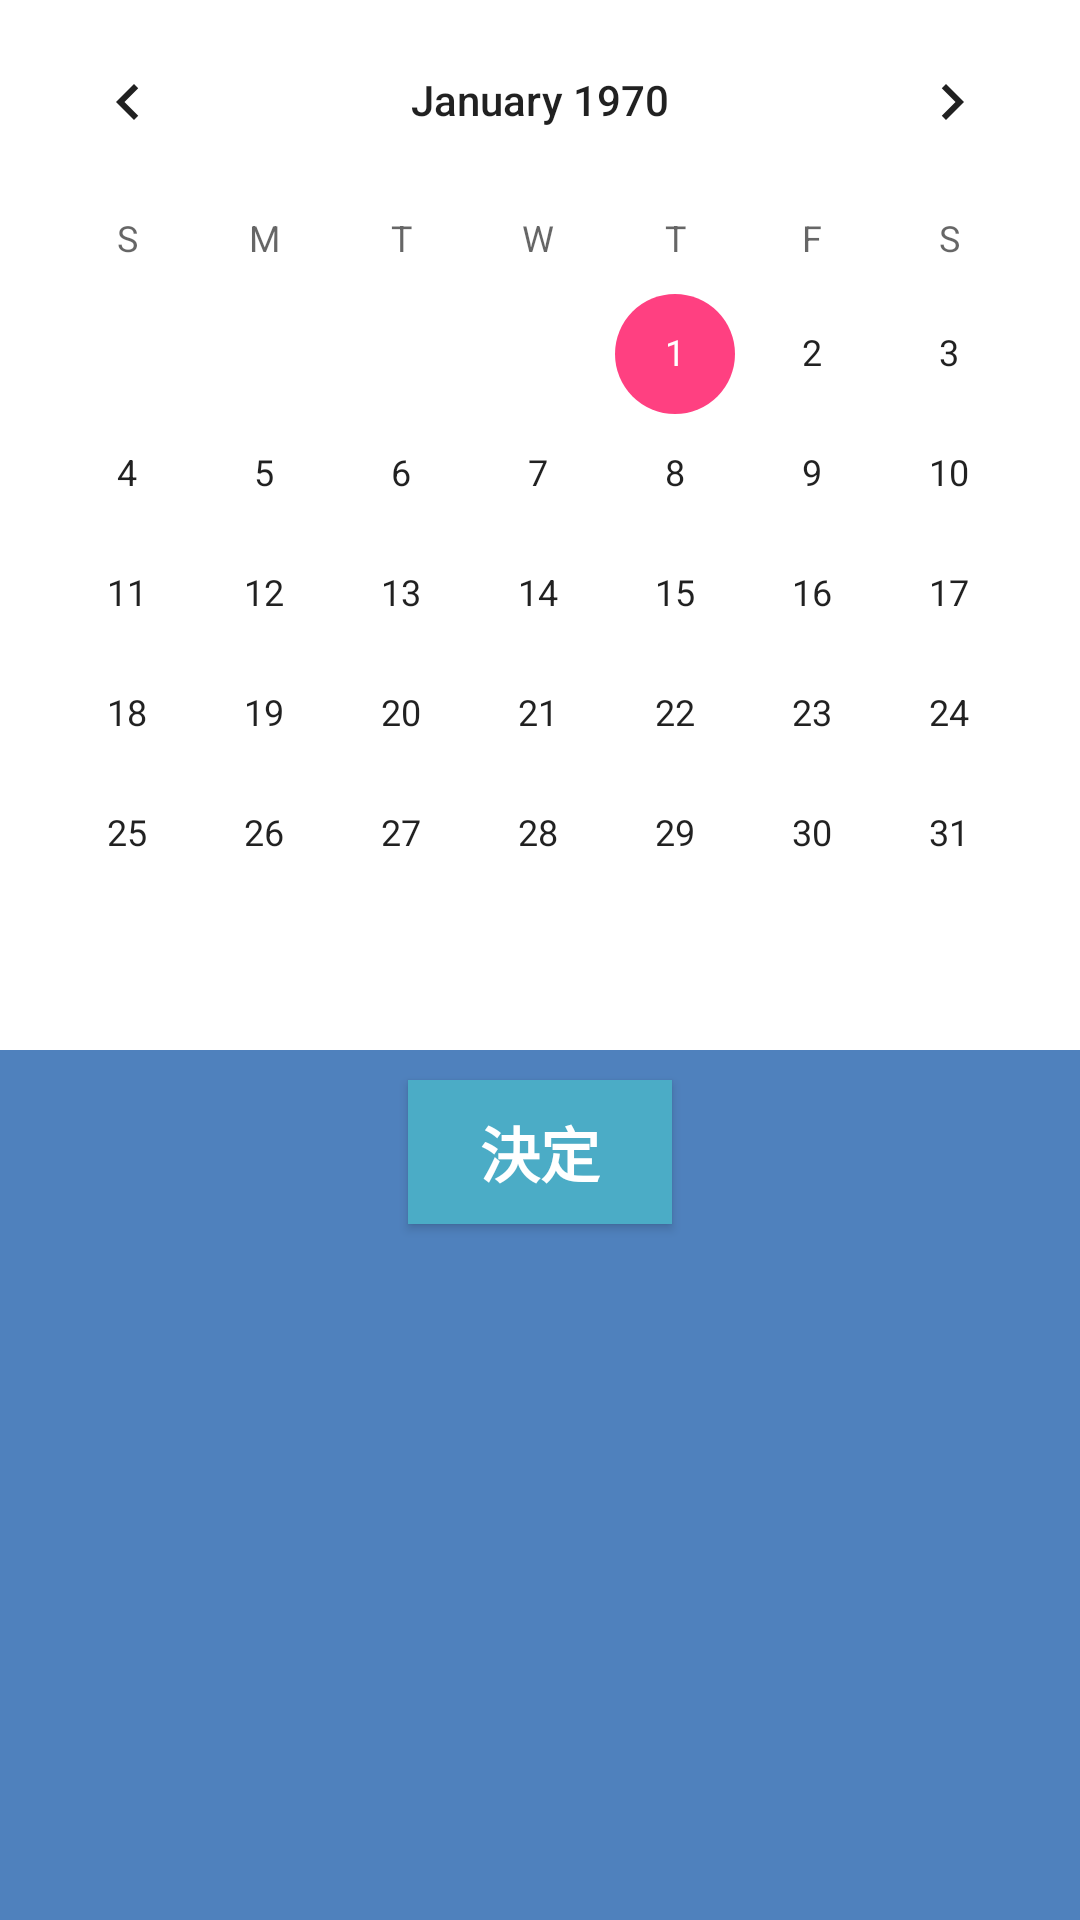

Layout XML and referenced resources for this Android screen:
<!-- AndroidManifest.xml: application theme AppTheme -->
<!-- res/layout/activity_calendar.xml -->
<?xml version="1.0" encoding="utf-8"?>
<RelativeLayout xmlns:android="http://schemas.android.com/apk/res/android"
    xmlns:tools="http://schemas.android.com/tools"
    android:layout_width="match_parent"
    android:layout_height="match_parent"
    android:orientation="vertical"
    android:background="@color/colorPrimary"
    android:paddingBottom="@dimen/activity_vertical_margin"
    android:paddingLeft="@dimen/activity_horizontal_margin"
    android:paddingRight="@dimen/activity_horizontal_margin"
    android:paddingTop="@dimen/activity_vertical_margin"
    tools:context="jp.co.net_tbc.android.tbctideapp.activity.CalendarActivity">

    <CalendarView
        android:id="@+id/calendarView"
        android:layout_width="match_parent"
        android:layout_height="350dp"
        android:background="@color/white"
        />

    <Button
        android:layout_width="wrap_content"
        android:layout_height="wrap_content"
        android:text="決定"
        android:id="@+id/ok_button_calendar"
        android:layout_gravity="center_vertical"
        android:layout_weight="1"
        android:layout_marginTop="10dp"
        android:textAppearance="?android:attr/textAppearanceLarge"
        android:textColor="@color/white"
        android:background="@color/button_ok"
        android:textStyle="bold"
        android:layout_below="@+id/calendarView"
        android:layout_centerHorizontal="true" />
    
</RelativeLayout>
<!-- resources referenced by this layout -->
<resources>
  <color name="button_ok">#4BACC6</color>
  <color name="colorPrimary">#4F81BD</color>
  <color name="white">#fff</color>
  <style name="AppTheme" parent="Theme.AppCompat.Light.DarkActionBar">
          
          <item name="windowNoTitle">true</item>
          <item name="android:windowContentOverlay">@null</item>
  
          <item name="colorPrimary">@color/colorPrimary</item>
          <item name="colorPrimaryDark">@color/colorPrimary</item>
          <item name="colorAccent">@color/colorAccent</item>
          <item name="android:textColor">@color/text_gray</item>
          <item name="android:textSize">20dp</item>
      </style>
  <color name="colorAccent">#FF4081</color>
  <color name="text_gray">#666666</color>
</resources>
